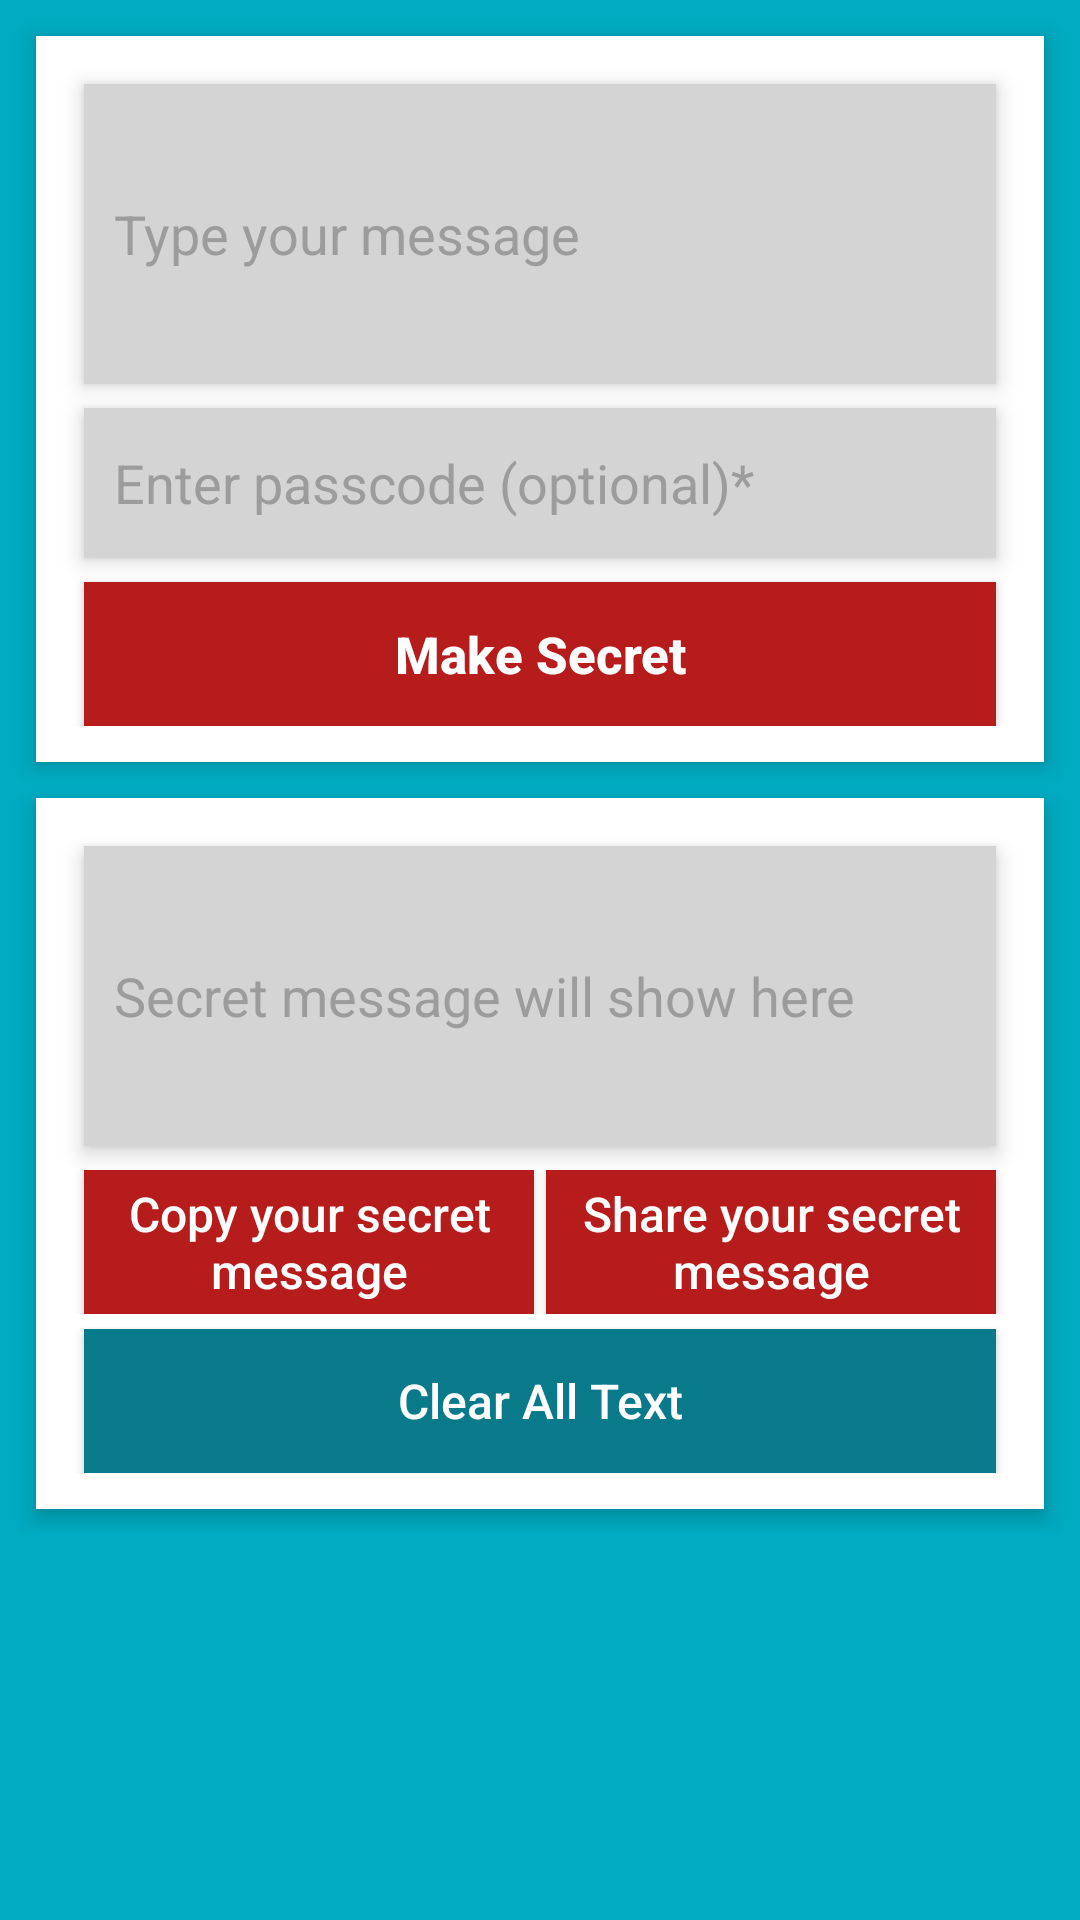

The Android layout XML behind this screen, and the referenced resources:
<!-- AndroidManifest.xml: application theme MyMaterialTheme -->
<!-- res/layout/fragment_secret_message.xml -->
<LinearLayout
    xmlns:android="http://schemas.android.com/apk/res/android"
    xmlns:tools="http://schemas.android.com/tools"
    android:layout_width="match_parent"
    android:layout_height="match_parent"
    android:orientation="vertical"
    android:background="#01abc1"
    tools:context="example.secretmessagegenerator.fragment.SecretMessageFragment">


    <ScrollView
        android:layout_width="match_parent"
        android:layout_height="match_parent">


        <LinearLayout
            android:layout_width="match_parent"
            android:layout_height="match_parent"
            android:orientation="vertical">


            <LinearLayout
                android:layout_width="match_parent"
                android:layout_height="wrap_content"
                android:layout_marginLeft="12dp"
                android:layout_marginRight="12dp"
                android:layout_marginTop="12dp"
                android:background="#ffffff"
                android:elevation="4dp"
                android:orientation="vertical"
                android:paddingBottom="12dp">


                <EditText
                    android:id="@+id/input_original_msg_ET"
                    android:layout_width="match_parent"
                    android:layout_height="100dp"
                    android:layout_marginLeft="16dp"
                    android:layout_marginRight="16dp"
                    android:layout_marginTop="16dp"
                    android:background="#d4d4d4"
                    android:elevation="4dp"
                    android:hint="Type your message"
                    android:maxLines="7"
                    android:paddingBottom="4dp"
                    android:paddingLeft="10dp"
                    android:paddingRight="10dp"
                    android:paddingTop="4dp"
                    android:textColor="#131048"
                    android:textColorHint="#9c9c9c" />

                <EditText
                    android:id="@+id/input_original_passcode_ET"
                    android:layout_width="match_parent"
                    android:layout_height="50dp"
                    android:layout_below="@+id/message_s"
                    android:layout_marginLeft="16dp"
                    android:layout_marginRight="16dp"
                    android:layout_marginTop="8dp"
                    android:background="#d4d4d4"
                    android:elevation="4dp"
                    android:hint="Enter passcode (optional)*"
                    android:maxLines="1"
                    android:paddingBottom="4dp"
                    android:paddingLeft="10dp"
                    android:paddingRight="10dp"
                    android:paddingTop="4dp"
                    android:textColor="#131048"
                    android:textColorHint="#9c9c9c" />


                <Button
                    android:id="@+id/btn_make_secret"
                    android:layout_width="match_parent"
                    android:layout_height="wrap_content"
                    android:layout_below="@+id/passcode_s"
                    android:layout_marginLeft="16dp"
                    android:layout_marginRight="16dp"
                    android:layout_marginTop="8dp"
                    android:background="@color/colorSecretBTN"
                    android:elevation="4dp"
                    android:text="Make Secret"
                    android:textAllCaps="false"
                    android:textColor="#fff"
                    android:textSize="17sp"
                    android:textStyle="bold" />


            </LinearLayout>


            <LinearLayout
                android:layout_width="match_parent"
                android:layout_height="wrap_content"
                android:layout_marginBottom="8dp"
                android:layout_marginLeft="12dp"
                android:layout_marginRight="12dp"
                android:layout_marginTop="12dp"
                android:background="#ffffff"
                android:elevation="4dp"
                android:orientation="vertical"
                android:paddingBottom="12dp">


                <EditText
                    android:id="@+id/output_secret_msg_ET"
                    android:layout_width="match_parent"
                    android:layout_height="100dp"
                    android:layout_marginLeft="16dp"
                    android:layout_marginRight="16dp"
                    android:layout_marginTop="16dp"
                    android:background="#d4d4d4"
                    android:elevation="4dp"
                    android:hint="Secret message will show here"
                    android:editable="false"
                    android:maxLines="7"
                    android:paddingBottom="4dp"
                    android:paddingLeft="10dp"
                    android:paddingRight="10dp"
                    android:paddingTop="4dp"
                    android:textColor="#131048"
                    android:textColorHint="#9c9c9c" />


                <LinearLayout
                    android:layout_width="match_parent"
                    android:layout_height="wrap_content"
                    android:layout_marginTop="8dp"
                    android:orientation="horizontal">

                    <Button
                        android:id="@+id/btn_secret_message_copy"
                        android:layout_width="0dp"
                        android:layout_height="wrap_content"
                        android:layout_marginLeft="16dp"
                        android:layout_marginRight="2dp"
                        android:layout_weight="1"
                        android:background="@color/colorSecretBTN"
                        android:elevation="4dp"
                        android:text="Copy your secret message"
                        android:textAllCaps="false"
                        android:textColor="#fff"
                        android:textSize="16sp" />


                    <Button
                        android:id="@+id/btn_secret_msg_share"
                        android:layout_width="0dp"
                        android:layout_height="wrap_content"
                        android:layout_marginLeft="2dp"
                        android:layout_marginRight="16dp"
                        android:layout_weight="1"
                        android:background="@color/colorSecretBTN"
                        android:elevation="4dp"
                        android:text="Share your secret message"
                        android:textAllCaps="false"
                        android:textColor="#fff"
                        android:textSize="16sp" />


                </LinearLayout>

                <Button
                    android:id="@+id/btn_clear_all_text"
                    android:layout_width="match_parent"
                    android:layout_height="wrap_content"
                    android:layout_marginLeft="16dp"
                    android:layout_marginRight="16dp"
                    android:layout_marginTop="5dp"
                    android:layout_weight="1"
                    android:background="#087a89"
                    android:elevation="4dp"
                    android:text="Clear All Text"
                    android:textAllCaps="false"
                    android:textColor="#fff"
                    android:textSize="16sp" />


            </LinearLayout>


        </LinearLayout>


    </ScrollView>


</LinearLayout>
<!-- resources referenced by this layout -->
<resources>
  <color name="colorSecretBTN">#B71C1C</color>
  <style name="MyMaterialTheme" parent="MyMaterialTheme.Base">
  
          </style>
  <style name="MyMaterialTheme.Base" parent="Theme.AppCompat.Light.DarkActionBar">
              <item name="windowNoTitle">true</item>
              <item name="windowActionBar">false</item>
              <item name="colorPrimary">@color/colorPrimary</item>
              <item name="colorPrimaryDark">@color/colorPrimaryDark</item>
              <item name="colorAccent">@color/colorAccent</item>
          </style>
  <color name="colorPrimary">#3F51B5</color>
  <color name="colorPrimaryDark">#303F9F</color>
  <color name="colorAccent">#ff00d9</color>
</resources>
